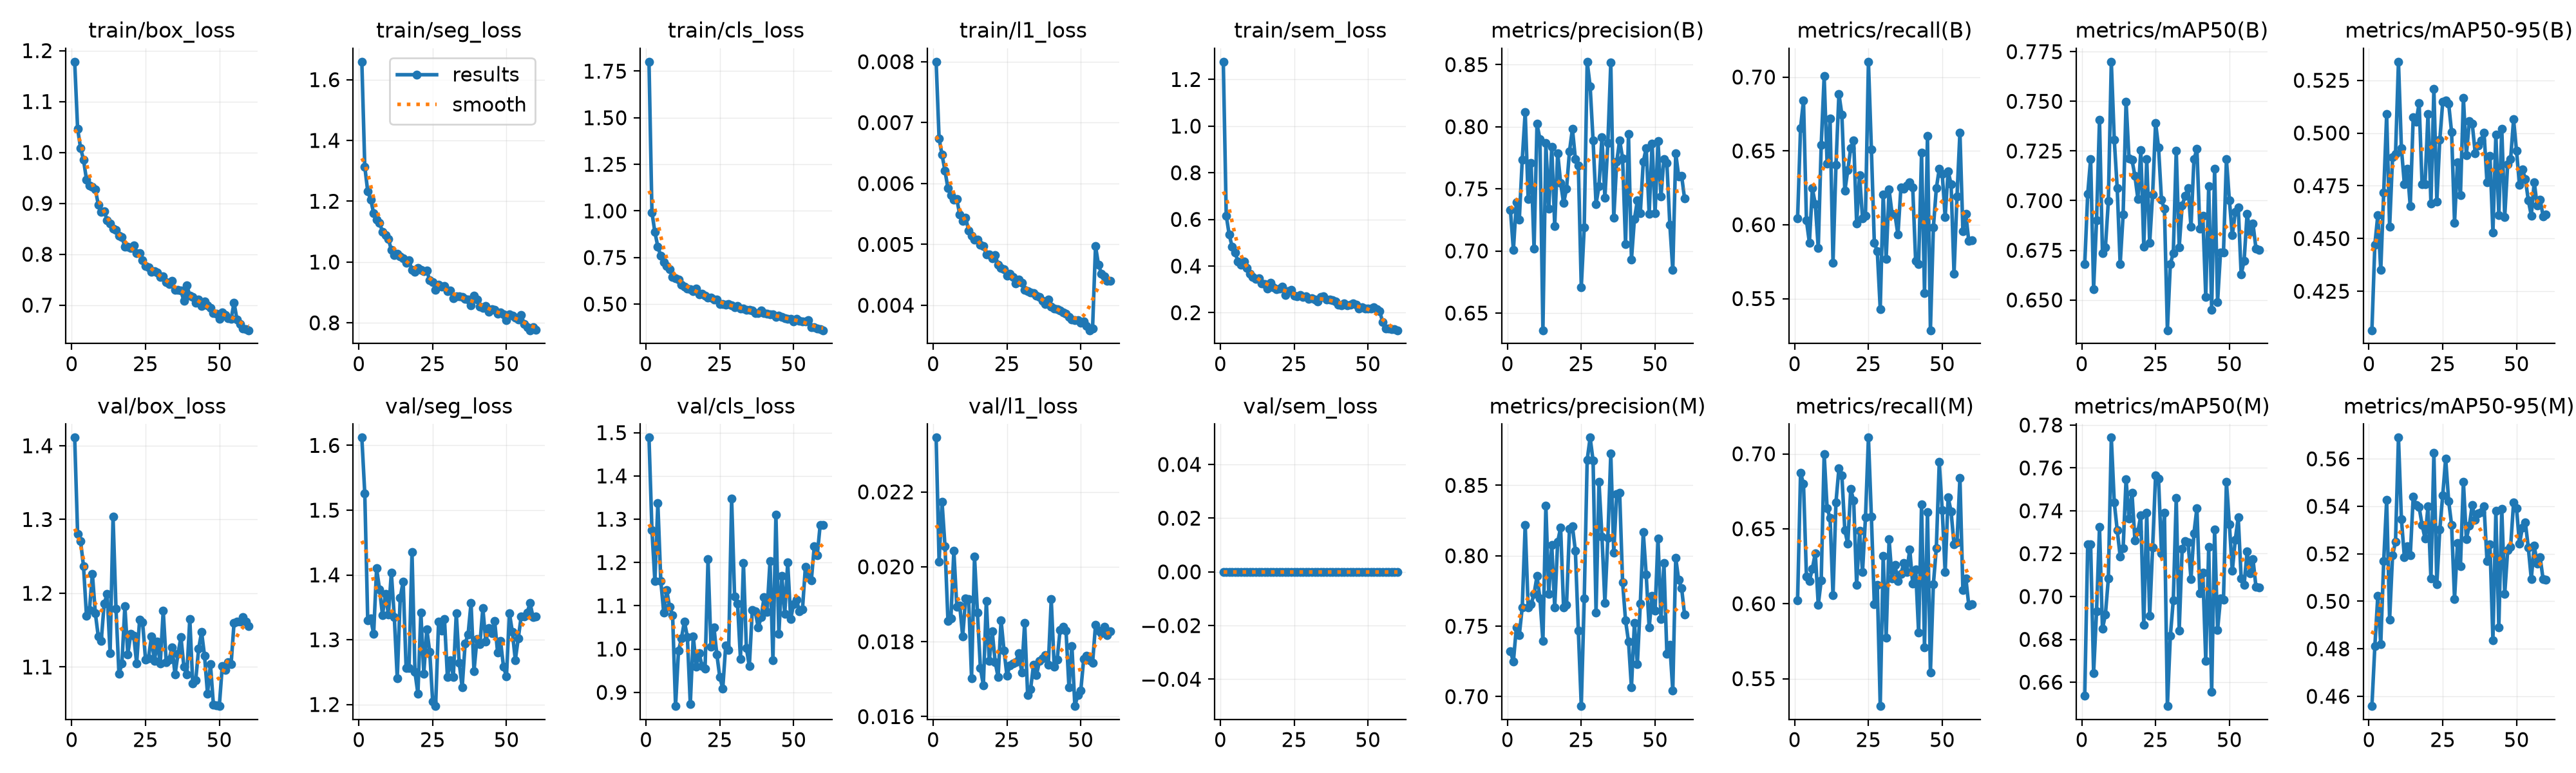

The file beside this chart, header and first rows:
epoch, time, train/box_loss, train/seg_loss, train/cls_loss, train/l1_loss, train/sem_loss, metrics/precision(B), metrics/recall(B), metrics/mAP50(B), metrics/mAP50-95(B), metrics/precision(M), metrics/recall(M), metrics/mAP50(M), metrics/mAP50-95(M), val/box_loss, val/seg_loss, val/cls_loss, val/l1_loss, val/sem_loss, lr/pg0, lr/pg1, lr/pg2
1, 23.54, 1.178, 1.659, 1.801, 0.008, 1.276, 0.7328, 0.6043, 0.6682, 0.4065, 0.732, 0.6025, 0.6537, 0.4559, 1.411, 1.612, 1.489, 0.02345, 0, 0.0005533, 0.0005533, 0.04522
2, 43.39, 1.046, 1.313, 0.9923, 0.00674, 0.6162, 0.7007, 0.6656, 0.7032, 0.4471, 0.7249, 0.6872, 0.7242, 0.4811, 1.28, 1.526, 1.275, 0.02014, 0, 0.0009811, 0.0009811, 0.001229
3, 63.49, 1.009, 1.232, 0.886, 0.00647, 0.5346, 0.7392, 0.6843, 0.721, 0.4611, 0.749, 0.68, 0.7242, 0.5023, 1.27, 1.33, 1.157, 0.02173, 0, 0.000967, 0.000967, 0.000967
4, 83.8, 0.9853, 1.206, 0.8085, 0.00621, 0.4832, 0.7252, 0.6028, 0.6555, 0.435, 0.7437, 0.6183, 0.6642, 0.482, 1.236, 1.332, 1.337, 0.02055, 0, 0.0009505, 0.0009505, 0.0009505
5, 104.1, 0.9468, 1.161, 0.7582, 0.00592, 0.457, 0.7735, 0.5878, 0.6902, 0.4718, 0.7635, 0.6152, 0.6932, 0.5169, 1.169, 1.309, 1.158, 0.01856, 0, 0.000934, 0.000934, 0.000934
6, 124.4, 0.9353, 1.139, 0.7236, 0.00581, 0.4194, 0.8119, 0.6246, 0.7407, 0.5089, 0.822, 0.6234, 0.7324, 0.5427, 1.177, 1.41, 1.084, 0.01862, 0, 0.0009175, 0.0009175, 0.0009175
7, 145, 0.9324, 1.129, 0.7047, 0.00573, 0.4065, 0.7419, 0.614, 0.6734, 0.4554, 0.7634, 0.6338, 0.6849, 0.4923, 1.226, 1.378, 1.136, 0.02043, 0, 0.000901, 0.000901, 0.000901
8, 165.3, 0.9275, 1.1, 0.6863, 0.00574, 0.419, 0.7709, 0.584, 0.6764, 0.4886, 0.7657, 0.5993, 0.6916, 0.5194, 1.173, 1.338, 1.097, 0.01894, 0, 0.0008845, 0.0008845, 0.0008845
9, 185.8, 0.8975, 1.088, 0.6463, 0.00549, 0.3909, 0.7019, 0.654, 0.6998, 0.49, 0.7729, 0.6156, 0.7085, 0.525, 1.141, 1.371, 1.079, 0.01896, 0, 0.000868, 0.000868, 0.000868
10, 206.4, 0.8825, 1.076, 0.6388, 0.00538, 0.368, 0.8022, 0.7006, 0.7699, 0.5338, 0.7856, 0.6999, 0.7742, 0.5689, 1.136, 1.339, 0.8682, 0.01814, 0, 0.0008515, 0.0008515, 0.0008515
11, 226.5, 0.8839, 1.04, 0.6326, 0.00544, 0.354, 0.7899, 0.6414, 0.7307, 0.4927, 0.7695, 0.6638, 0.744, 0.5345, 1.186, 1.403, 0.996, 0.01916, 0, 0.000835, 0.000835, 0.000835
12, 246.5, 0.8672, 1.024, 0.6031, 0.00523, 0.3437, 0.6362, 0.6717, 0.7063, 0.4758, 0.7396, 0.6571, 0.731, 0.5187, 1.199, 1.335, 1.025, 0.01914, 0, 0.0008185, 0.0008185, 0.0008185
13, 266.4, 0.8605, 1.028, 0.595, 0.00514, 0.3468, 0.7869, 0.5742, 0.668, 0.483, 0.8357, 0.6055, 0.7188, 0.5231, 1.119, 1.24, 1.064, 0.01703, 0, 0.000802, 0.000802, 0.000802
14, 286.7, 0.8499, 1.019, 0.5843, 0.00508, 0.3248, 0.7341, 0.6404, 0.6929, 0.4652, 0.7728, 0.6677, 0.7224, 0.5194, 1.304, 1.365, 1.028, 0.02027, 0, 0.0007855, 0.0007855, 0.0007855
15, 307.5, 0.848, 1.012, 0.5794, 0.00508, 0.3217, 0.7836, 0.6887, 0.7499, 0.5076, 0.8075, 0.6902, 0.7548, 0.5441, 1.179, 1.39, 0.8732, 0.01877, 0, 0.000769, 0.000769, 0.000769
16, 327.8, 0.836, 0.997, 0.5703, 0.00499, 0.3046, 0.7202, 0.6746, 0.7212, 0.5054, 0.7633, 0.6855, 0.7363, 0.5405, 1.09, 1.257, 1.03, 0.01729, 0, 0.0007525, 0.0007525, 0.0007525
17, 352.8, 0.8342, 1.005, 0.5848, 0.00497, 0.327, 0.7788, 0.6229, 0.7206, 0.5142, 0.8097, 0.6491, 0.7484, 0.5396, 1.104, 1.256, 0.9591, 0.01684, 0, 0.000736, 0.000736, 0.000736
18, 376.2, 0.8148, 0.9731, 0.552, 0.00484, 0.3099, 0.7549, 0.6369, 0.7125, 0.4758, 0.8201, 0.6399, 0.7261, 0.5322, 1.183, 1.435, 0.9899, 0.01909, 0, 0.0007195, 0.0007195, 0.0007195
19, 396.7, 0.8147, 0.9683, 0.5542, 0.00484, 0.2999, 0.7385, 0.6519, 0.7009, 0.4758, 0.7633, 0.6764, 0.7303, 0.5265, 1.117, 1.25, 0.9605, 0.01748, 0, 0.000703, 0.000703, 0.000703
20, 417.3, 0.8122, 0.9796, 0.5447, 0.00477, 0.3033, 0.75, 0.6572, 0.7255, 0.509, 0.7649, 0.6688, 0.7379, 0.54, 1.145, 1.217, 0.9554, 0.01828, 0, 0.0006865, 0.0006865, 0.0006865
21, 437.7, 0.817, 0.9744, 0.5356, 0.00482, 0.3126, 0.7802, 0.601, 0.6769, 0.4666, 0.8193, 0.6125, 0.6867, 0.5095, 1.143, 1.342, 1.207, 0.01746, 0, 0.00067, 0.00067, 0.00067
22, 458.2, 0.8018, 0.969, 0.5342, 0.00467, 0.276, 0.7983, 0.6334, 0.721, 0.521, 0.8209, 0.6488, 0.7391, 0.5625, 1.105, 1.248, 1.006, 0.01705, 0, 0.0006535, 0.0006535, 0.0006535
23, 478.5, 0.8025, 0.9715, 0.5249, 0.00461, 0.2934, 0.7742, 0.6043, 0.6786, 0.4676, 0.8035, 0.6212, 0.6909, 0.5072, 1.165, 1.317, 1.05, 0.01857, 0, 0.000637, 0.000637, 0.000637
24, 499.2, 0.7887, 0.9399, 0.5241, 0.00459, 0.2973, 0.769, 0.6062, 0.7032, 0.4967, 0.7469, 0.6576, 0.7229, 0.5302, 1.161, 1.281, 0.9869, 0.01776, 0, 0.0006205, 0.0006205, 0.0006205
25, 519.6, 0.7764, 0.9344, 0.4996, 0.00449, 0.2717, 0.6708, 0.7104, 0.7392, 0.5148, 0.6933, 0.7108, 0.7565, 0.5447, 1.11, 1.205, 0.9349, 0.01709, 0, 0.000604, 0.000604, 0.000604
26, 539.7, 0.7741, 0.9094, 0.499, 0.00452, 0.2712, 0.7191, 0.6511, 0.7268, 0.5153, 0.7696, 0.658, 0.7549, 0.5601, 1.112, 1.198, 0.909, 0.01737, 0, 0.0005875, 0.0005875, 0.0005875
27, 559.9, 0.7658, 0.9247, 0.4975, 0.00446, 0.277, 0.8523, 0.5877, 0.7003, 0.514, 0.8681, 0.5997, 0.72, 0.5423, 1.141, 1.328, 1.009, 0.01741, 0, 0.000571, 0.000571, 0.000571
28, 580.4, 0.7671, 0.9184, 0.5, 0.00436, 0.2687, 0.8326, 0.5822, 0.6958, 0.5005, 0.8839, 0.6124, 0.739, 0.5322, 1.108, 1.314, 0.998, 0.01746, 0, 0.0005545, 0.0005545, 0.0005545
29, 600.8, 0.7642, 0.9222, 0.4932, 0.00442, 0.2695, 0.7888, 0.5429, 0.6348, 0.4575, 0.8676, 0.5317, 0.6489, 0.5009, 1.135, 1.332, 1.348, 0.0177, 0, 0.000538, 0.000538, 0.000538
30, 620.6, 0.7557, 0.9033, 0.4842, 0.00437, 0.2583, 0.7378, 0.6203, 0.6682, 0.4863, 0.7599, 0.6319, 0.6815, 0.5246, 1.105, 1.242, 1.122, 0.01718, 0, 0.0005215, 0.0005215, 0.0005215
31, 640.7, 0.7567, 0.906, 0.4886, 0.00425, 0.2617, 0.7523, 0.5768, 0.6735, 0.4704, 0.8525, 0.5772, 0.6983, 0.5148, 1.177, 1.268, 1.105, 0.01851, 0, 0.000505, 0.000505, 0.000505
32, 660.7, 0.7446, 0.8804, 0.476, 0.00423, 0.2577, 0.7918, 0.6237, 0.7252, 0.5166, 0.8138, 0.6429, 0.7459, 0.5504, 1.107, 1.243, 0.9772, 0.01658, 0, 0.0004885, 0.0004885, 0.0004885
33, 680.6, 0.7411, 0.8875, 0.4754, 0.00421, 0.2495, 0.7429, 0.6075, 0.6766, 0.4894, 0.7665, 0.6169, 0.6842, 0.5262, 1.11, 1.341, 1.199, 0.01673, 0, 0.000472, 0.000472, 0.000472
34, 700.6, 0.7477, 0.8877, 0.4706, 0.0042, 0.2669, 0.7867, 0.6068, 0.6976, 0.5055, 0.8128, 0.6258, 0.7221, 0.5319, 1.127, 1.264, 1.002, 0.01739, 0, 0.0004555, 0.0004555, 0.0004555
35, 720.7, 0.7303, 0.8849, 0.4708, 0.00416, 0.2697, 0.8515, 0.5932, 0.7023, 0.5044, 0.8725, 0.6152, 0.726, 0.5407, 1.09, 1.226, 0.9607, 0.01711, 0, 0.000439, 0.000439, 0.000439
36, 740.7, 0.7306, 0.8784, 0.4657, 0.00414, 0.2577, 0.7265, 0.6251, 0.7062, 0.4904, 0.8024, 0.6198, 0.7253, 0.5343, 1.118, 1.294, 1.09, 0.01748, 0, 0.0004225, 0.0004225, 0.0004225
37, 760.8, 0.7282, 0.8758, 0.4513, 0.00407, 0.2563, 0.7716, 0.6243, 0.6867, 0.4939, 0.8436, 0.6273, 0.7082, 0.537, 1.141, 1.308, 1.088, 0.01755, 0, 0.000406, 0.000406, 0.000406
38, 780.8, 0.7088, 0.8575, 0.4518, 0.00402, 0.2549, 0.7892, 0.6267, 0.7208, 0.4965, 0.8447, 0.621, 0.7296, 0.5375, 1.1, 1.357, 1.05, 0.01765, 0, 0.0003895, 0.0003895, 0.0003895
39, 800.7, 0.7383, 0.8889, 0.4659, 0.00409, 0.249, 0.7746, 0.6288, 0.726, 0.5, 0.7812, 0.6364, 0.7412, 0.54, 1.09, 1.251, 1.073, 0.01738, 0, 0.000373, 0.000373, 0.000373
40, 820.8, 0.7191, 0.8764, 0.451, 0.00398, 0.235, 0.7057, 0.6254, 0.6858, 0.4765, 0.754, 0.6133, 0.7016, 0.517, 1.165, 1.301, 1.12, 0.01913, 0, 0.0003565, 0.0003565, 0.0003565
41, 840.8, 0.7158, 0.8537, 0.4468, 0.00395, 0.2316, 0.794, 0.5753, 0.6925, 0.489, 0.7392, 0.623, 0.711, 0.524, 1.077, 1.293, 1.086, 0.01733, 0, 0.00034, 0.00034, 0.00034
42, 860.7, 0.7047, 0.8484, 0.4435, 0.00394, 0.2396, 0.6931, 0.5732, 0.6515, 0.453, 0.7065, 0.5808, 0.67, 0.4837, 1.082, 1.349, 1.203, 0.01752, 0, 0.0003235, 0.0003235, 0.0003235
43, 880.6, 0.7116, 0.8554, 0.4466, 0.00391, 0.2322, 0.7256, 0.6486, 0.7074, 0.4991, 0.7522, 0.6663, 0.723, 0.538, 1.125, 1.297, 0.9748, 0.01832, 0, 0.000307, 0.000307, 0.000307
44, 900.7, 0.6978, 0.8364, 0.4297, 0.00388, 0.2356, 0.7405, 0.5537, 0.645, 0.461, 0.723, 0.5707, 0.6554, 0.489, 1.147, 1.318, 1.311, 0.01839, 0, 0.0002905, 0.0002905, 0.0002905
45, 920.7, 0.707, 0.8451, 0.4398, 0.00386, 0.2387, 0.7303, 0.6602, 0.7161, 0.5021, 0.766, 0.6613, 0.7313, 0.539, 1.115, 1.31, 1.035, 0.0183, 0, 0.000274, 0.000274, 0.000274
46, 940.6, 0.6998, 0.8436, 0.432, 0.00381, 0.2345, 0.7716, 0.5286, 0.649, 0.4602, 0.8167, 0.5539, 0.6843, 0.503, 1.064, 1.329, 1.17, 0.01678, 0, 0.0002575, 0.0002575, 0.0002575
47, 960.6, 0.6945, 0.8298, 0.4234, 0.00377, 0.2174, 0.7828, 0.5981, 0.674, 0.4853, 0.7865, 0.6129, 0.6991, 0.5214, 1.104, 1.28, 1.082, 0.01789, 0, 0.000241, 0.000241, 0.000241
48, 980.5, 0.6845, 0.8345, 0.4218, 0.00376, 0.2221, 0.7297, 0.6246, 0.6738, 0.4877, 0.749, 0.6371, 0.6984, 0.523, 1.049, 1.298, 1.2, 0.01628, 0, 0.0002245, 0.0002245, 0.0002245
49, 1000, 0.6837, 0.8278, 0.4202, 0.00376, 0.2174, 0.7866, 0.6378, 0.7208, 0.5064, 0.7716, 0.6944, 0.7534, 0.5415, 1.048, 1.258, 1.07, 0.01658, 0, 0.000208, 0.000208, 0.000208
50, 1020, 0.6735, 0.8095, 0.408, 0.00371, 0.2169, 0.7303, 0.6345, 0.7002, 0.4915, 0.7612, 0.6624, 0.7337, 0.5393, 1.047, 1.243, 1.103, 0.01669, 0, 0.0001915, 0.0001915, 0.0001915
51, 1040, 0.6857, 0.8288, 0.4191, 0.00373, 0.2172, 0.7882, 0.6053, 0.6825, 0.4753, 0.8122, 0.6211, 0.712, 0.5242, 1.101, 1.341, 1.114, 0.01754, 0, 0.000175, 0.000175, 0.000175
52, 1061, 0.6801, 0.8229, 0.4101, 0.00366, 0.2223, 0.7439, 0.6364, 0.6942, 0.4828, 0.755, 0.671, 0.7265, 0.531, 1.096, 1.312, 1.087, 0.01762, 0, 0.0001585, 0.0001585, 0.0001585
53, 1081, 0.6744, 0.8179, 0.4063, 0.00359, 0.2145, 0.7741, 0.6273, 0.6966, 0.4782, 0.7947, 0.6616, 0.7369, 0.5331, 1.107, 1.269, 1.092, 0.01751, 0, 0.000142, 0.000142, 0.000142
54, 1102, 0.6729, 0.8117, 0.406, 0.00362, 0.2057, 0.7707, 0.5667, 0.6628, 0.468, 0.7306, 0.6396, 0.7084, 0.5225, 1.104, 1.302, 1.19, 0.01743, 0, 0.0001255, 0.0001255, 0.0001255
55, 1122, 0.7049, 0.8256, 0.4124, 0.00497, 0.1599, 0.7212, 0.619, 0.6698, 0.4609, 0.7369, 0.6407, 0.7054, 0.5095, 1.16, 1.336, 1.166, 0.01845, 0, 0.000109, 0.000109, 0.000109
56, 1141, 0.6714, 0.7966, 0.3763, 0.00467, 0.1313, 0.6848, 0.6625, 0.6934, 0.4768, 0.7044, 0.684, 0.721, 0.5234, 1.162, 1.336, 1.158, 0.0183, 0, 9.25e-05, 9.25e-05, 9.25e-05
57, 1159, 0.6634, 0.7865, 0.3775, 0.00452, 0.1311, 0.7786, 0.5956, 0.6842, 0.4655, 0.7985, 0.6093, 0.711, 0.5159, 1.162, 1.342, 1.238, 0.01822, 0, 7.6e-05, 7.6e-05, 7.6e-05
58, 1178, 0.6539, 0.7756, 0.3675, 0.00447, 0.1293, 0.7601, 0.6072, 0.6884, 0.4684, 0.7828, 0.617, 0.7175, 0.5185, 1.167, 1.356, 1.216, 0.0184, 0, 5.95e-05, 5.95e-05, 5.95e-05
59, 1197, 0.6523, 0.7848, 0.3652, 0.0044, 0.1306, 0.7603, 0.5888, 0.676, 0.4606, 0.7769, 0.5989, 0.7046, 0.5093, 1.162, 1.335, 1.287, 0.01818, 0, 4.3e-05, 4.3e-05, 4.3e-05
60, 1215, 0.6508, 0.7765, 0.3598, 0.0044, 0.1249, 0.7421, 0.5896, 0.6753, 0.4613, 0.7581, 0.5997, 0.7044, 0.5092, 1.155, 1.335, 1.286, 0.01828, 0, 2.65e-05, 2.65e-05, 2.65e-05
